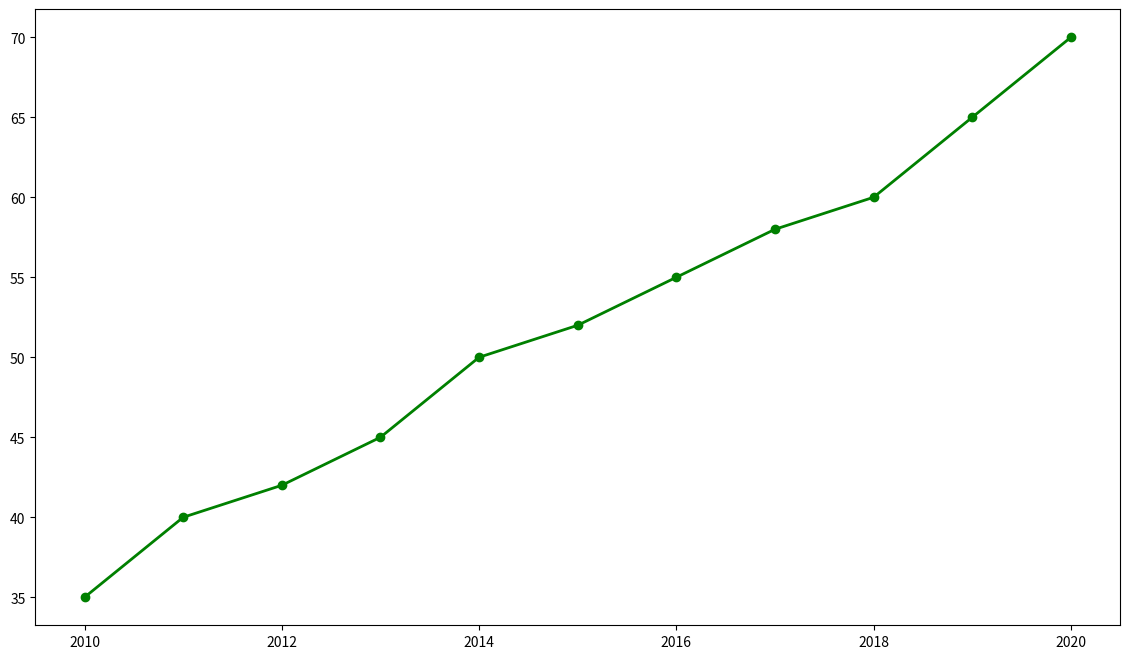

The script that saved this image:
import matplotlib.pyplot as plt
import numpy as np

years = np.arange(2010, 2021)
farm_a_productivity = np.array([35, 40, 42, 45, 50, 52, 55, 58, 60, 65, 70])

fig, ax = plt.subplots(figsize=(14, 8))

ax.plot(years, farm_a_productivity, color='green', linestyle='-', linewidth=2, marker='o')

plt.show()
